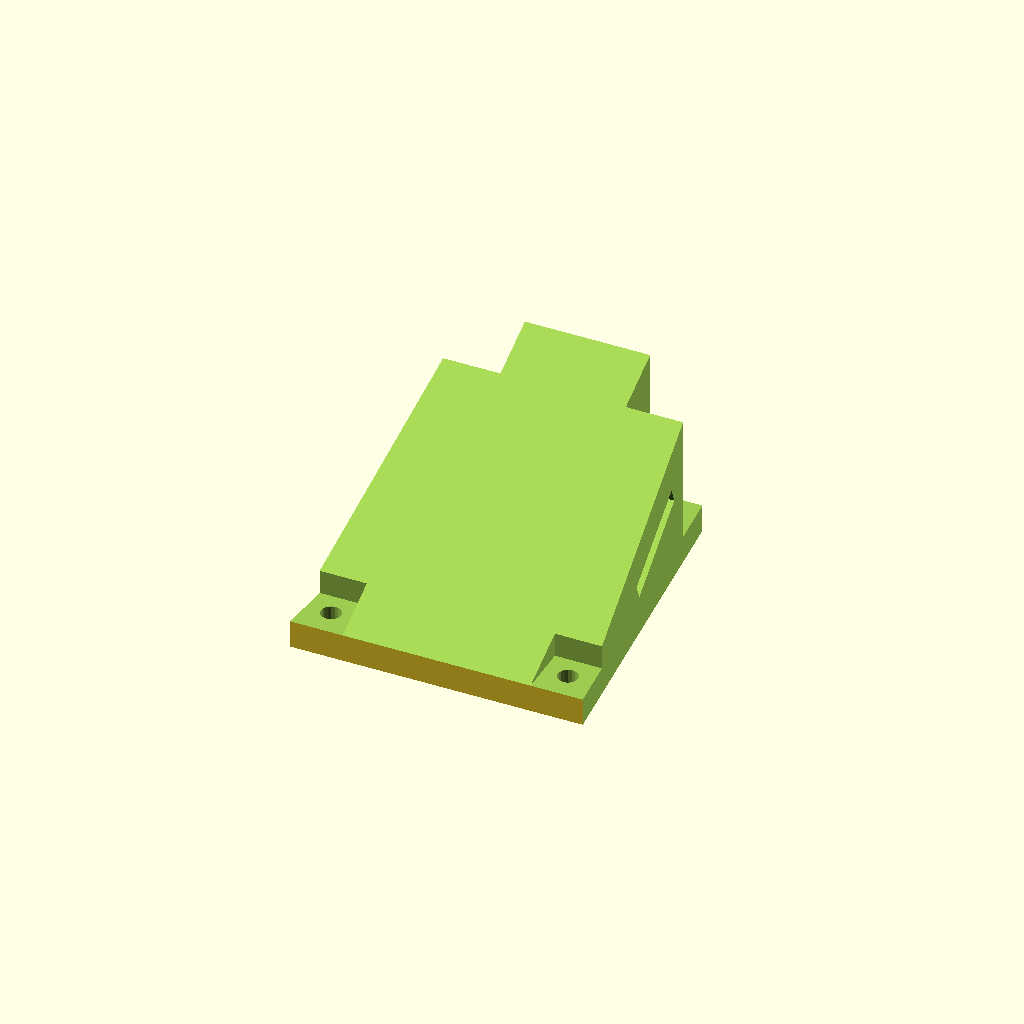
Cell 1: the model at its default parameters.
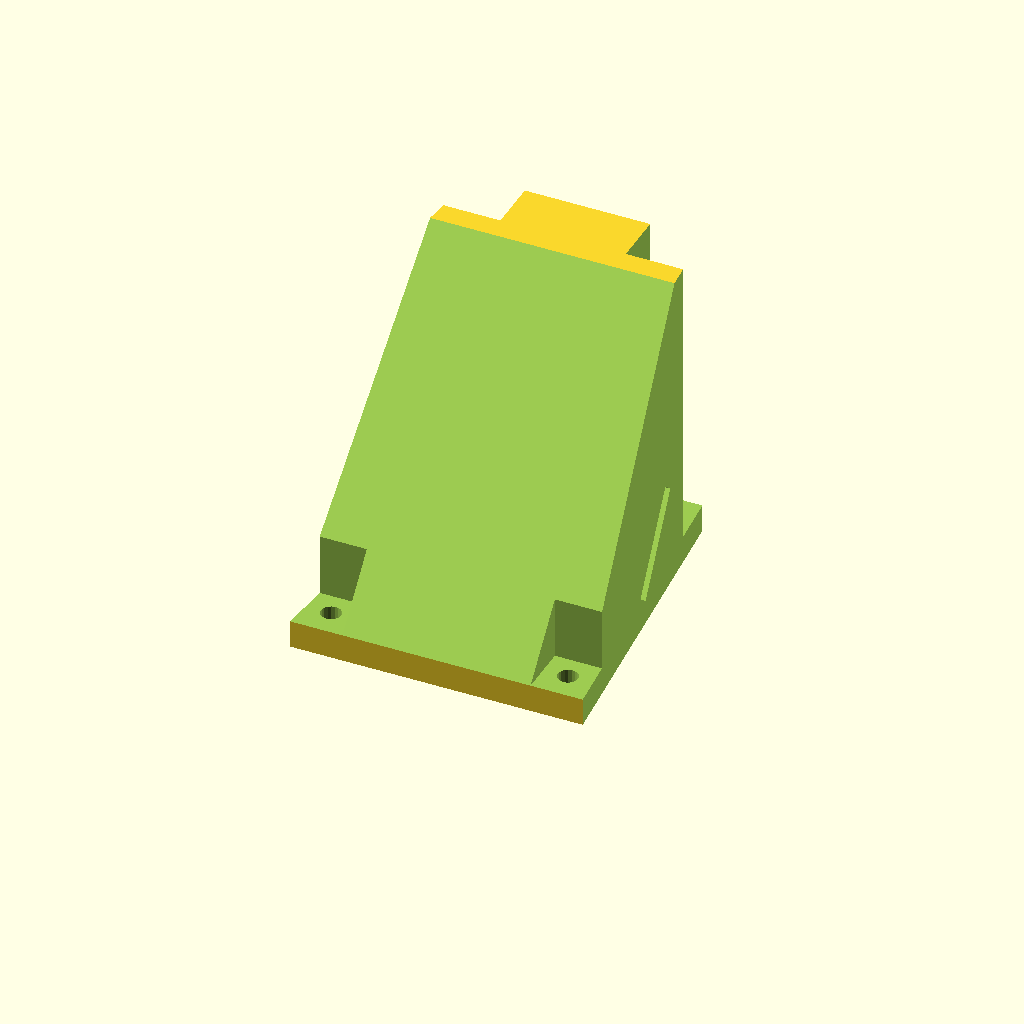
Cell 2 — tilt set to 50, the other parameters unchanged.
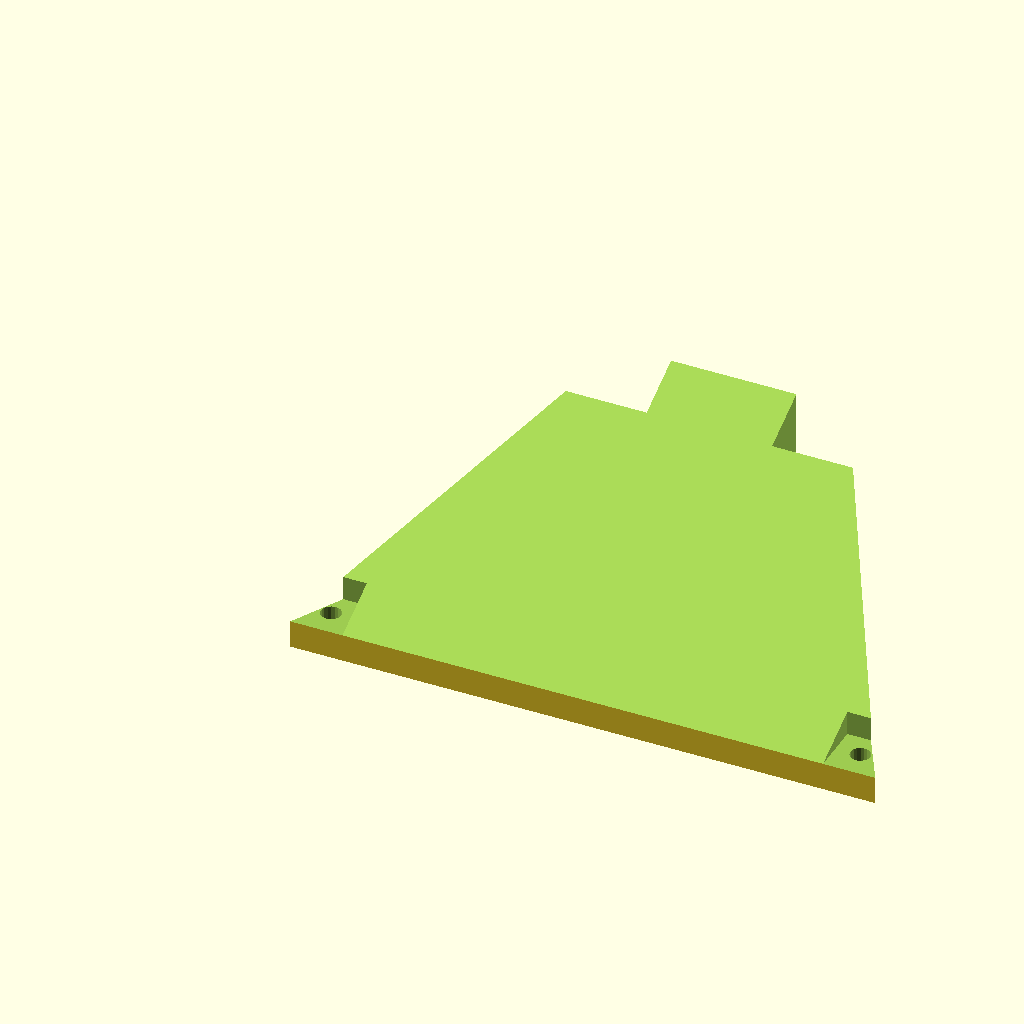
Cell 3: back_width = 84 (everything else at default).
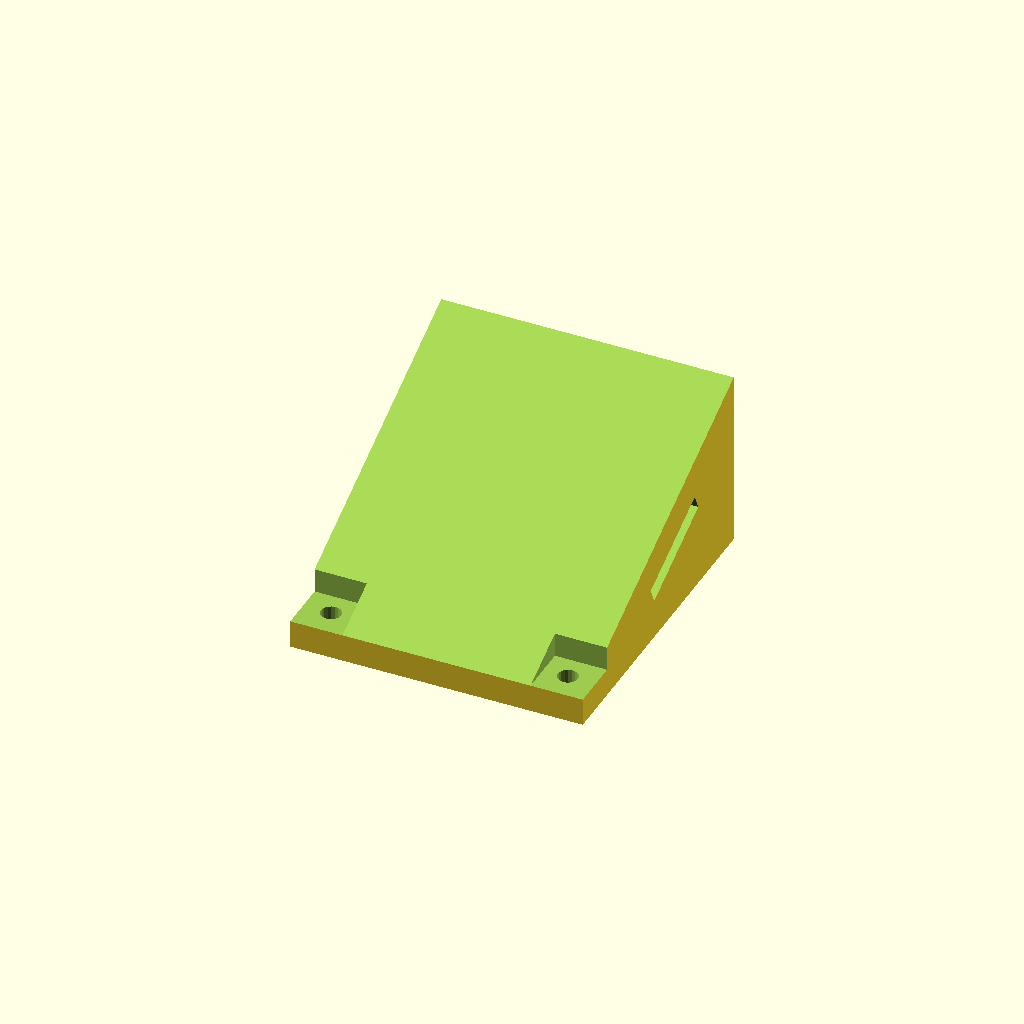
Cell 4: front_width = 66 (everything else at default).
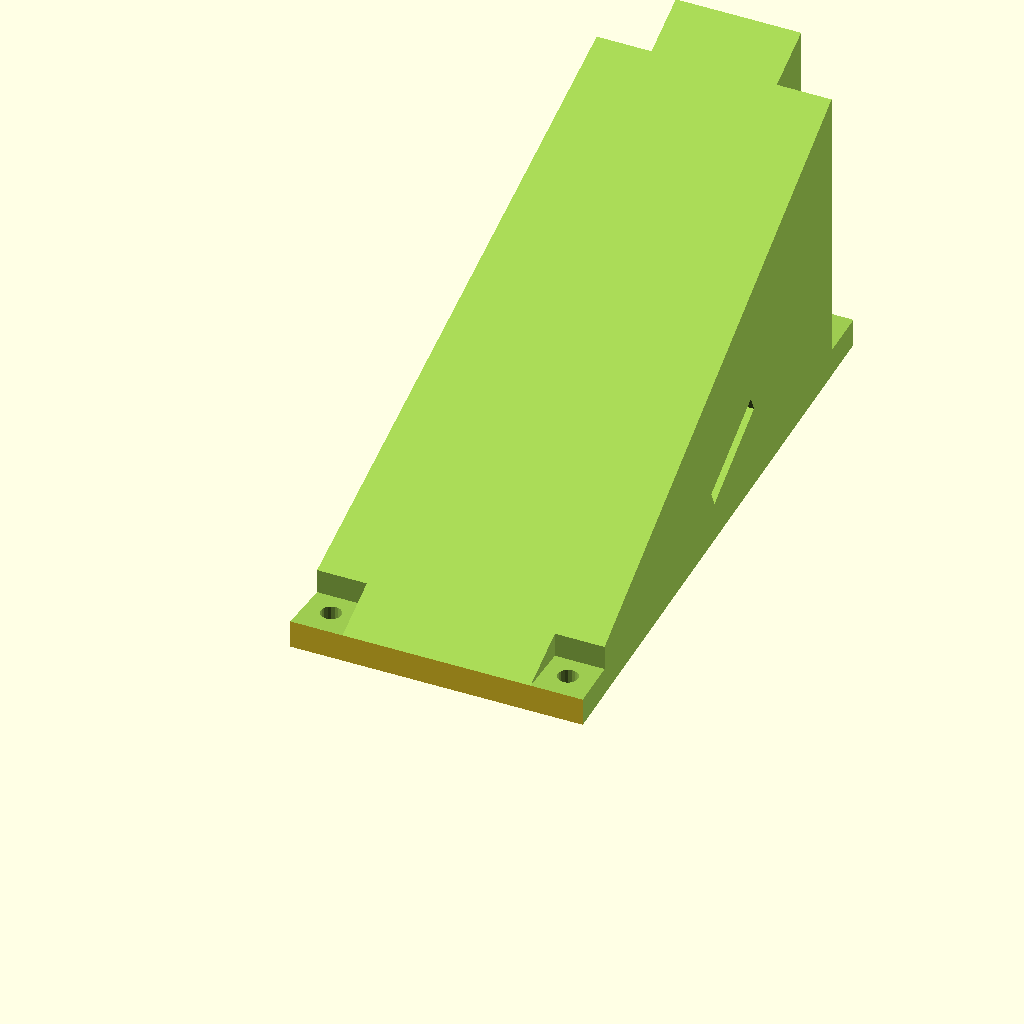
Cell 5: length = 93 (everything else at default).
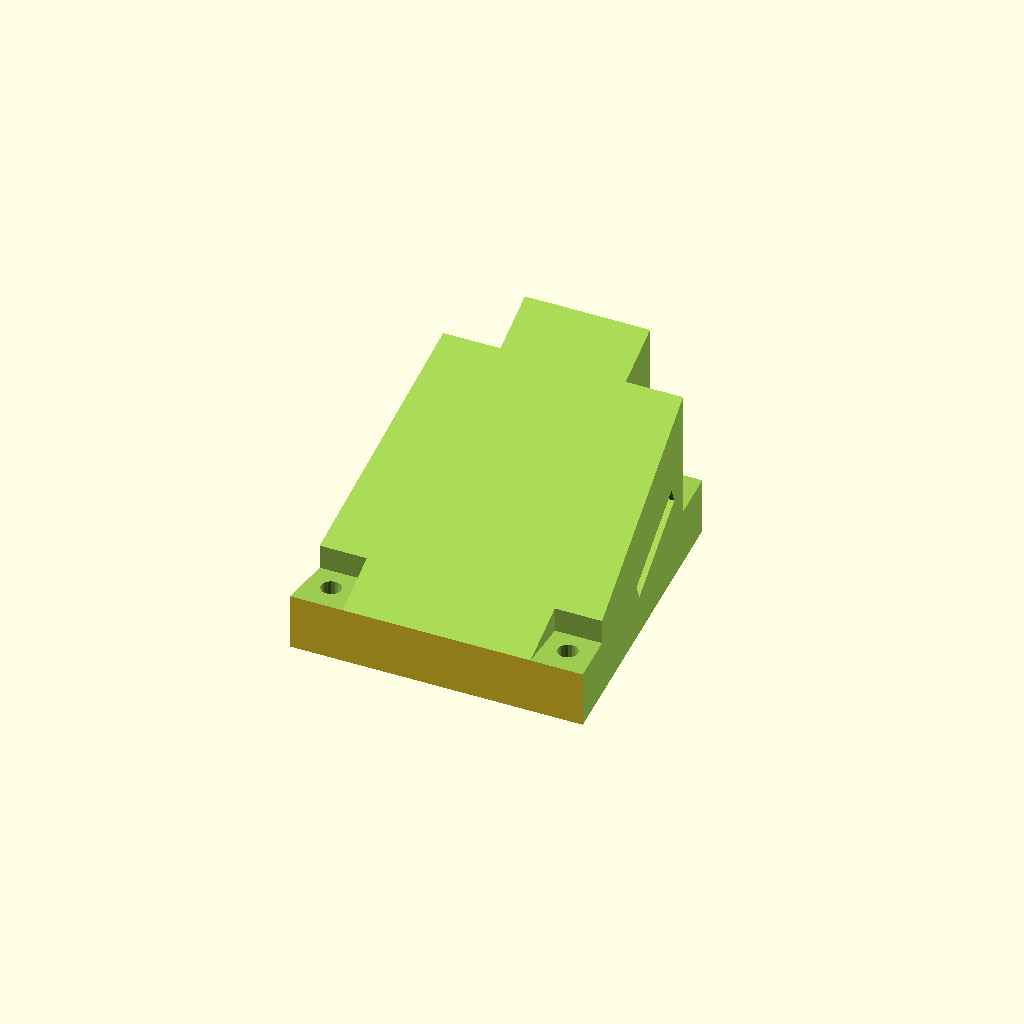
Cell 6: min_height = 8 (everything else at default).
All cells are drawn from one camera (rotation 55°, 0°, 25°, orthographic, colour scheme Cornfield), so only the parameter changes between them.
OpenSCAD source file inputs/thingiverse/thing-1623364/files/mobius_holder.scad:
$fa = 0.5; // default minimum facet angle is now 0.5
$fs = 0.5; // default minimum facet size is now 0.5 

tilt = 25;

back_width = 42;
front_width = 33;
length = 46.5;
min_height = 4;

offset = 4;

screw_outer = 7;
//screw_outer=12;
screw_inner = 2.9;

strap_length = 15;
strap_width = 2.5;

a = (back_width-front_width)/2;
c = sqrt(pow(length,2) + pow(a,2));
alpha = asin(a/c);

difference() {
    cube([back_width, length, length]);
    
    translate([-back_width/2,0,min_height])
        rotate([tilt, 0, 0])
        cube([2*back_width, 2*length, 2*length]);
    rotate([0,0,-alpha])
        translate([-2*back_width,0,-5])
        cube([2*back_width, 2*length, 2*length]);
    translate([back_width,0,-5])
        rotate([0,0,alpha])
        cube([2*back_width, 2*length, 2*length]);

    translate([-screw_outer+offset+screw_outer/2,-screw_outer+offset+screw_outer/2,length/2+min_height])
        cube([2*screw_outer,2*screw_outer,length],center=true);
    translate([back_width+screw_outer-offset-screw_outer/2,-screw_outer+offset+screw_outer/2,length/2+min_height])
        cube([2*screw_outer,2*screw_outer,length],center=true);
    translate([a-screw_outer+offset+screw_outer/2,length+screw_outer-offset-screw_outer/2,length/2+min_height])
        cube([2*screw_outer,2*screw_outer,length],center=true);
    translate([a+screw_outer+front_width-offset-screw_outer/2,length+screw_outer-offset-screw_outer/2,length/2+min_height])
        cube([2*screw_outer,2*screw_outer,length],center=true);
    
    translate([offset,offset,0])   
        cylinder(h=2*length, r=screw_inner/2, center=true);
    translate([back_width-offset,offset,0])
        cylinder(h=2*length, r=screw_inner/2, center=true);
    translate([a+offset,length-offset,0])
        cylinder(h=2*length, r=screw_inner/2, center=true);
    translate([a+front_width-offset,length-offset,0])
        cylinder(h=2*length, r=screw_inner/2, center=true);
        
    translate([back_width/2+2,length/2+5,10])
        rotate([tilt,0,0])
        cube([back_width+5,strap_length,strap_width], center=true);
}
Parameter table extracted from the source (name, type, default, range or options):
tilt: number, default 25
back_width: number, default 42
front_width: number, default 33
length: number, default 46.5
min_height: number, default 4
offset: number, default 4
screw_outer: number, default 7
screw_inner: number, default 2.9
strap_length: number, default 15
strap_width: number, default 2.5
